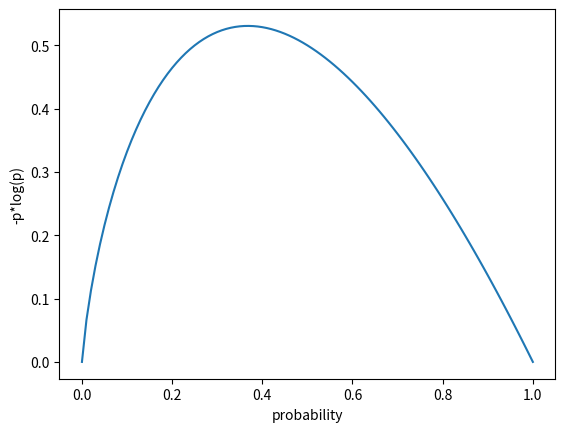

This chart was generated by the following Python code:
import math
x = [i/100.0 for i in range(101) ]
entropy_x = [0] + [-p*math.log(p,2) for p in x if p > 0]
import matplotlib.pyplot as plt
plt.plot(x, entropy_x)
plt.xlabel('probability')
plt.ylabel('-p*log(p)')
plt.show()

from typing import List

def entropy(class_probabilities: List[float]) -> float:
    """Given a list of class probabilities, computes entropy."""
    return sum(-p*math.log(p,2) 
                for p in class_probabilities 
                if p > 0) # ignore zero probabilties
  
  
print(f"entropy([1.0]) = {entropy([1.0])}")
print(f"entropy([0.5, 0.5]) = {entropy([0.5, 0.5])}")
print(f"entropy([0.25, 0.75]) = {entropy([0.25, 0.75])}")

from typing import Any
from collections import Counter

def class_probabilities(labels: List[Any]) -> List[float]:
    total_count = len(labels)
    return [count / total_count for count in Counter(labels).values()]

def data_entropy(labels: List[Any]) -> float:
    return entropy(class_probabilities(labels))

print(f"data_entropy(['a']) = {data_entropy(['a'])}")
print(f"data_entropy([True, False]) = {data_entropy([True, False])}")
print(f"data_entropy([3,4,4,4]) = {data_entropy([3,4,4,4])}")

def partition_entropy(subsets: List[List[Any]]) -> float:
    """Returns the entropy from this partition of data into subsets"""
    total_count = sum(len(subset) for subset in subsets)
    return sum(data_entropy(subset) * len(subset) / total_count
              for subset in subsets)
from typing import NamedTuple, Optional

class Candidate(NamedTuple):
    level: str
    lang: str
    tweets: bool
    phd: bool
    did_well: Optional[bool] = None # allow unlabeled data
        
                  #  level     lang     tweets  phd  did_well
inputs = [Candidate('Senior', 'Java',   False, False, False),
          Candidate('Senior', 'Java',   False, True,  False),
          Candidate('Mid',    'Python', False, False, True),
          Candidate('Junior', 'Python', False, False, True),
          Candidate('Junior', 'R',      True,  False, True),
          Candidate('Junior', 'R',      True,  True,  False),
          Candidate('Mid',    'R',      True,  True,  True),
          Candidate('Senior', 'Python', False, False, False),
          Candidate('Senior', 'R',      True,  False, True),
          Candidate('Junior', 'Python', True,  False, True),
          Candidate('Senior', 'Python', True,  True,  True),
          Candidate('Mid',    'Python', False, True,  True),
          Candidate('Mid',    'Java',   True,  False, True),
          Candidate('Junior', 'Python', False, True,  False)
         ]

from typing import Dict, TypeVar
from collections import defaultdict

T = TypeVar('T') # generic type for inputs

def partition_by(inputs: List[T], attribute: str) -> Dict[Any, List[T]]:
    """Partition the inputs into lists based on the specified attribute"""
    partitions: Dict[Any, List[T]] = defaultdict(list)
        
    for input in inputs:
        key = getattr(input, attribute) # value of the specified attribute
        partitions[key].append(input)
        
    return partitions

partition = partition_by(inputs, 'level')
print(partition.keys())
print(partition.values())

def partition_entropy_by(inputs: List[Any], 
                         attribute: str,
                         label_attribute: str) -> float:
    """Compute the entropy according to the given partition."""
    # partitions consists of our inputs
    partitions = partition_by(inputs, attribute)
    
    # but partition entropy just needs the class labels
    labels = [[getattr(input, label_attribute) for input in partition]
             for partition in partitions.values()]
    
    return partition_entropy(labels)
      
      
print(partition_entropy_by(inputs, 'level', 'did_well'))
print(partition_entropy_by(inputs, 'lang', 'did_well'))
print(partition_entropy_by(inputs, 'tweets', 'did_well'))
print(partition_entropy_by(inputs, 'phd', 'did_well'))

senior_inputs = [input for input in inputs if input.level == 'Senior']

print(partition_entropy_by(senior_inputs, 'lang', 'did_well'))
print(partition_entropy_by(senior_inputs, 'tweets', 'did_well'))
print(partition_entropy_by(senior_inputs, 'phd', 'did_well'))

from typing import Union

class Leaf(NamedTuple):
    value: Any
        
class Split(NamedTuple):
    attribute: str
    subtrees: dict
    default_value: Any = None
        
DecisionTree = Union[Leaf, Split]

def classify(tree: DecisionTree, input: Any) -> Any:
    """Classify the input using a given decision tree"""
    
    # If this is a leaf node, return its value
    if isinstance(tree, Leaf):
        return tree.value()
    
    # Otherwise this tree consists of an attribute to split on
    # and a dictionary whose keys are values of that attribute
    # and whose values are subtrees to consider next
    subtree_key = getattr(input, tree.attribute)
    
    if subtree_key not in tree.subtrees: # If no subtree for key
        return tree.default_value
    
    subtree = tree.subtrees[subtree_key] # Use the appropriate subtree
    return classify(subtree, input) # and use it to classify the input
